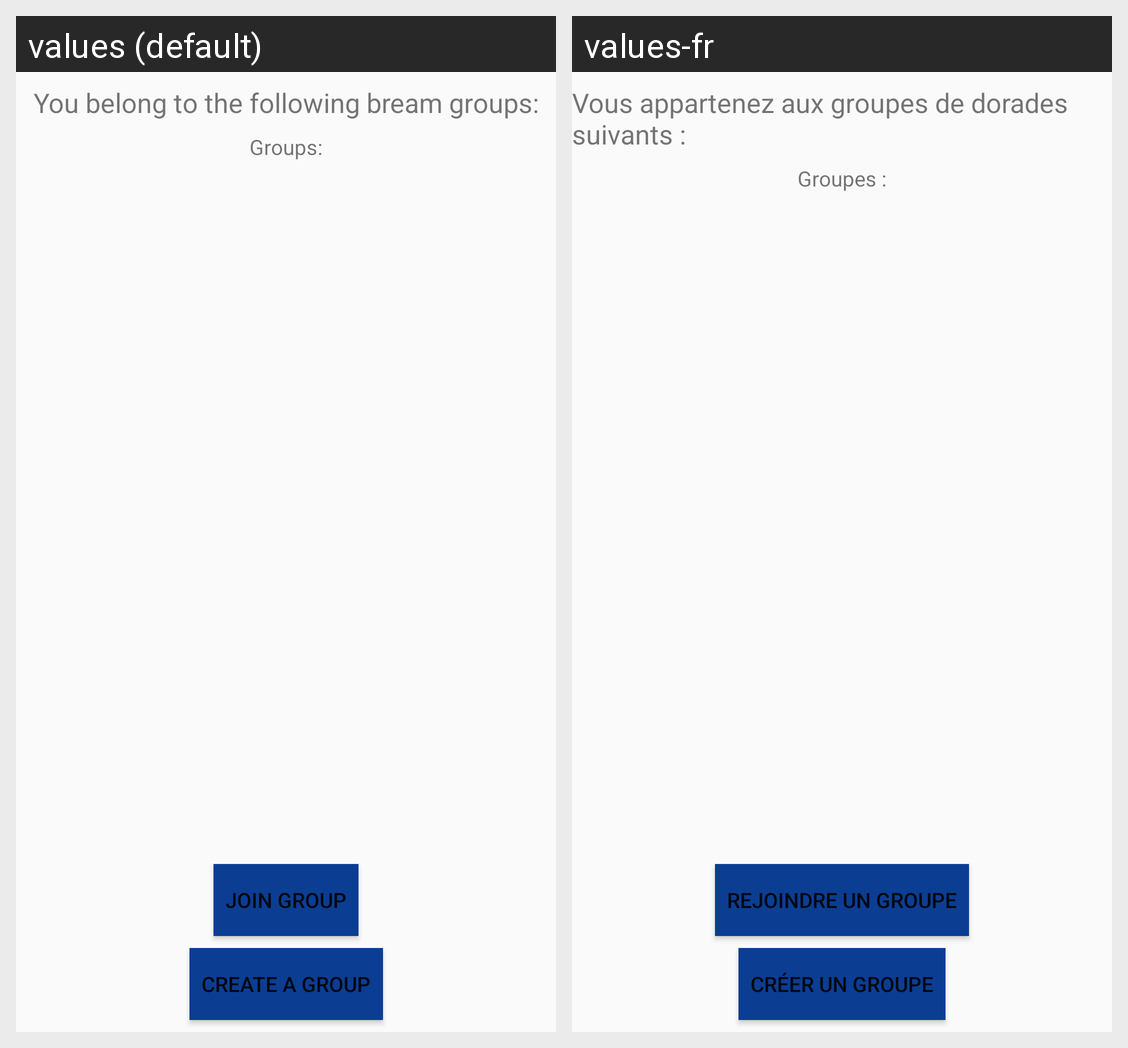

This grid shows one Android layout under two languages. Give, for every string resource on the screen, its name, the default text and each shown locale's text.
Android screen res/layout/activity_group.xml rendered under 2 locales, left to right: values (default), values-fr. Device: Nexus 5 (rendered at 1080×1920; each locale shown at half size, 540×960, under a caption strip naming it); theme AppTheme.
Strings drawn on this screen, with the default value and each locale's value (text and hints the layout hard-codes, and strings that could not be matched under every locale, appear in the picture but are not listed):

group_text
  values: Groups:
  values-fr: Groupes :

group_join_group
  values: Join group
  values-fr: Rejoindre un groupe

group_create_group
  values: Create a group
  values-fr: Créer un groupe

group_you_belong_to
  values: You belong to the following bream groups:
  values-fr: Vous appartenez aux groupes de dorades suivants :
